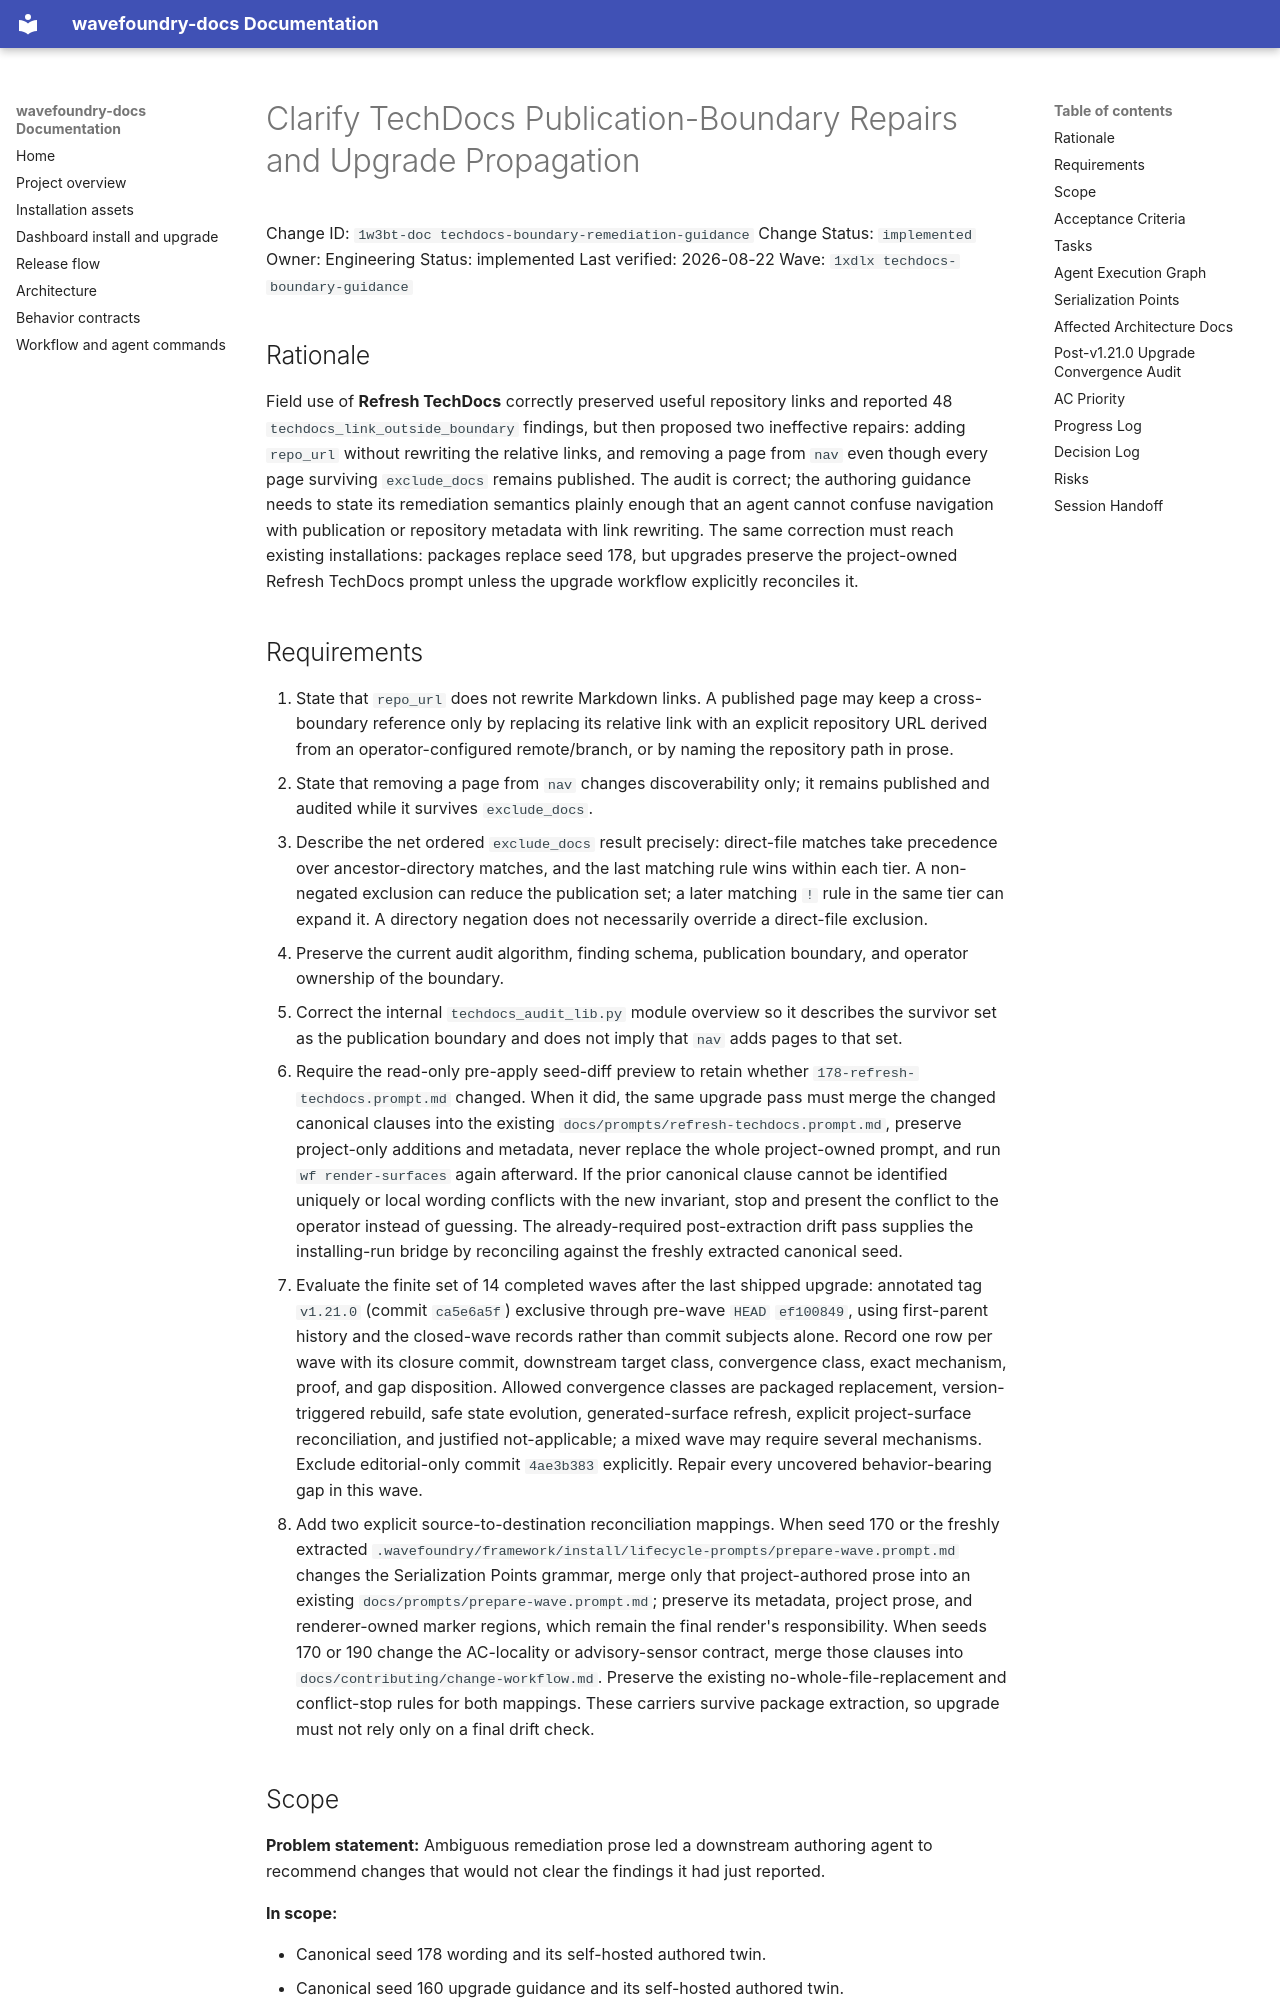

repository: coryhacking/wavefoundry · page: waves/1xdlx techdocs-boundary-guidance/1w3bt-doc techdocs-boundary-remediation-guidance/index.html · generator: mkdocs

# Clarify TechDocs Publication-Boundary Repairs and Upgrade Propagation

Change ID: `1w3bt-doc techdocs-boundary-remediation-guidance`
Change Status: `implemented`
Owner: Engineering
Status: implemented
Last verified: 2026-08-22
Wave: `1xdlx techdocs-boundary-guidance`

## Rationale

Field use of **Refresh TechDocs** correctly preserved useful repository links and reported 48 `techdocs_link_outside_boundary` findings, but then proposed two ineffective repairs: adding `repo_url` without rewriting the relative links, and removing a page from `nav` even though every page surviving `exclude_docs` remains published. The audit is correct; the authoring guidance needs to state its remediation semantics plainly enough that an agent cannot confuse navigation with publication or repository metadata with link rewriting. The same correction must reach existing installations: packages replace seed 178, but upgrades preserve the project-owned Refresh TechDocs prompt unless the upgrade workflow explicitly reconciles it.
